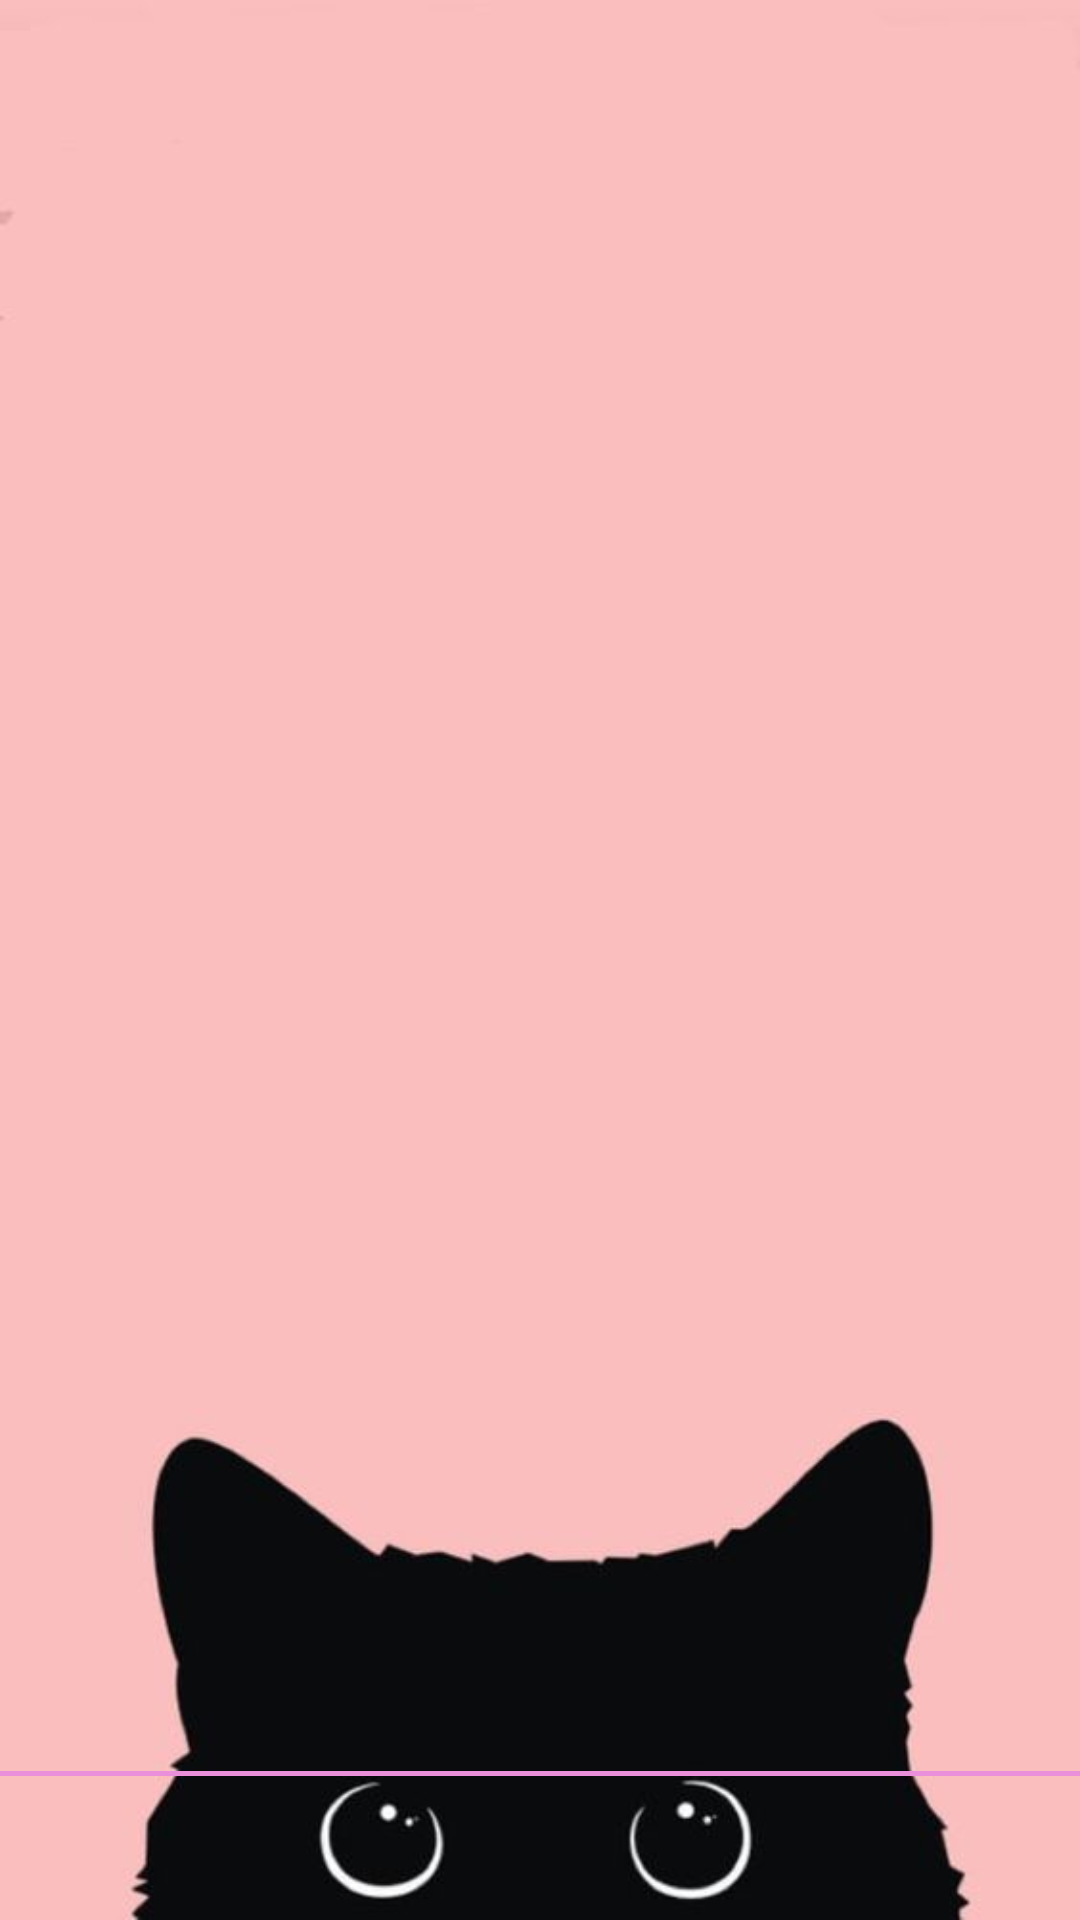

Write the Android layout XML for this screen, with the resource values it uses.
<!-- AndroidManifest.xml: application theme Theme.ViewPagerShinta -->
<!-- res/layout/activity_main.xml -->
<?xml version="1.0" encoding="utf-8"?>
<LinearLayout xmlns:android="http://schemas.android.com/apk/res/android"
    xmlns:app="http://schemas.android.com/apk/res-auto"
    xmlns:tools="http://schemas.android.com/tools"
    android:layout_width="match_parent"
    android:layout_height="match_parent"
    tools:context=".MainActivity"
    android:orientation="vertical"
    android:background="@drawable/background">

    <androidx.viewpager2.widget.ViewPager2
        android:layout_width="match_parent"
        android:layout_height="0dp"
        android:layout_weight="1"
        android:id="@+id/view_pager"/>

    <View
        android:layout_width="match_parent"
        android:layout_height="1.5dp"
        android:background="#EA90DB" />
    <com.google.android.material.tabs.TabLayout
        android:layout_width="match_parent"
        android:layout_height="wrap_content"
        android:id="@+id/tab_layout"/>

</LinearLayout>
<!-- resources referenced by this layout -->
<resources>
  <!-- drawable background: jpg bitmap (drawable, 7940 bytes) -->
  <style name="Theme.ViewPagerShinta" parent="Theme.AppCompat.Light.DarkActionBar">
          
          <item name="colorPrimary">@color/purple_500</item>
          <item name="colorPrimaryDark">@color/purple_700</item>
          <item name="colorAccent">@color/teal_200</item>
          
      </style>
  <!-- not gathered from this repository: default colours our renderer supplied (Android Studio template values) -->
  <color name="purple_500">#FF6200EE</color>
  <color name="purple_700">#FF3700B3</color>
  <color name="teal_200">#FF03DAC5</color>
</resources>
